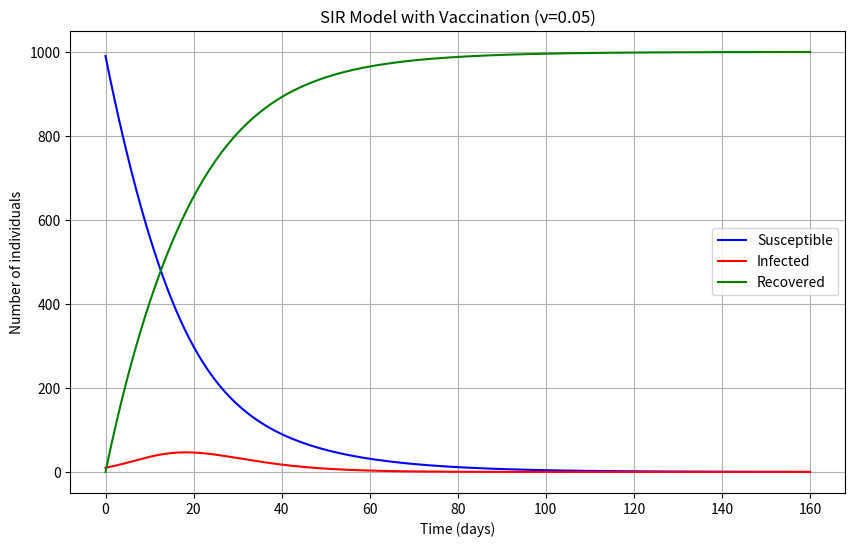
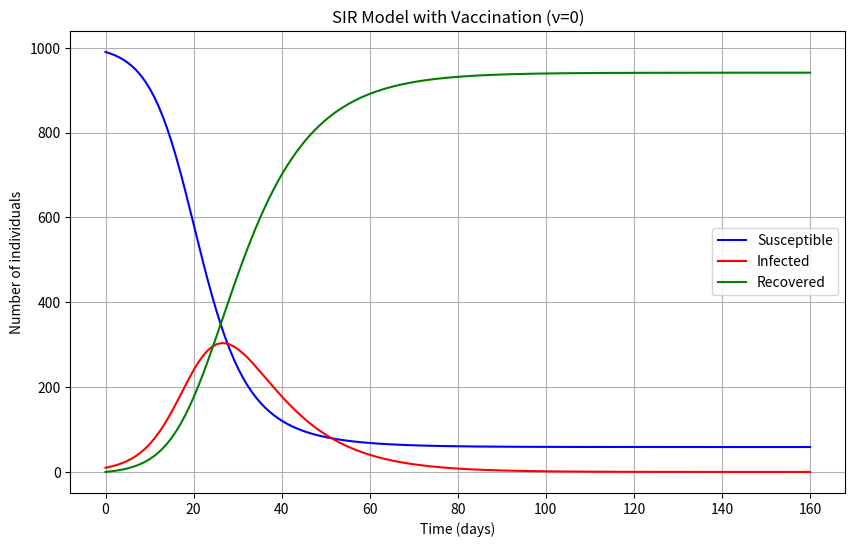
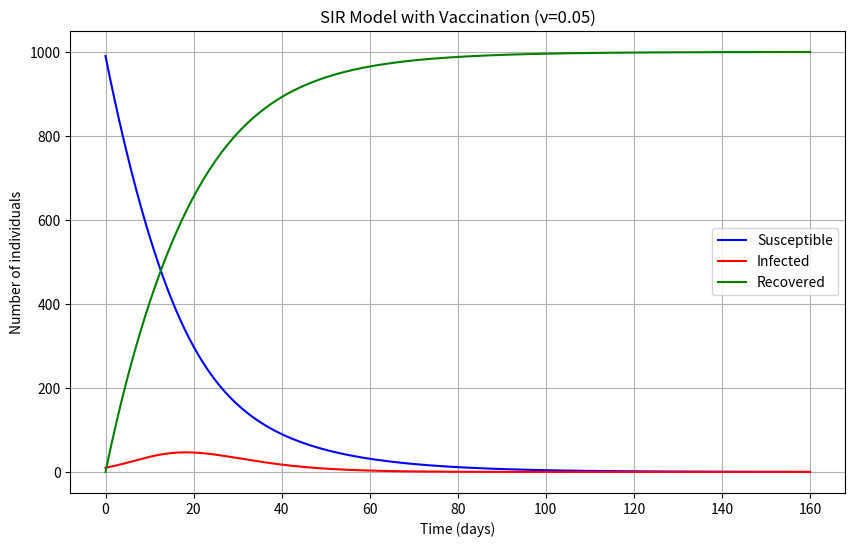
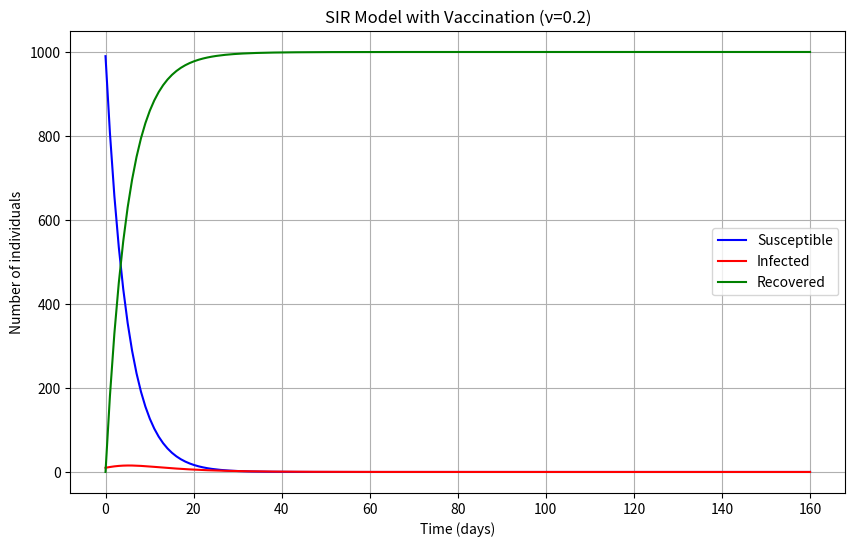
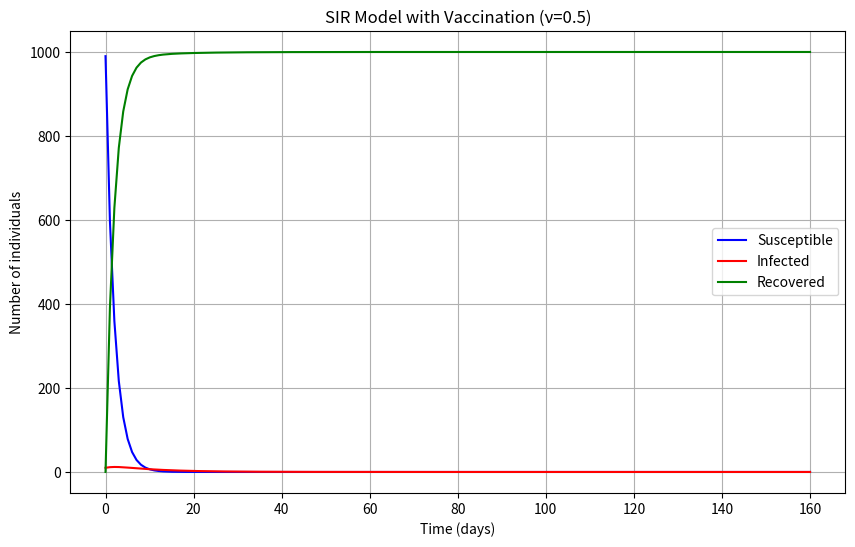
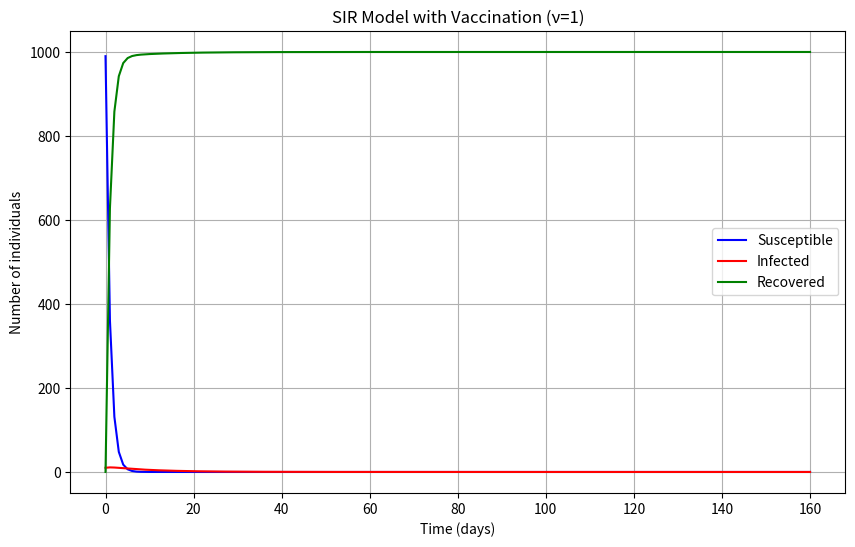

Reproduce these figures in Python, in order.
# -*- coding: utf-8 -*-
"""BME_hw1_b10901069.ipynb

Automatically generated by Colab.

Original file is located at
    https://colab.research.google.com/drive/18Zh607Z7Hfkic1KALFDSrnI1gwToGxsw
"""

import numpy as np
from scipy.integrate import odeint
import matplotlib.pyplot as plt

def sir_vaccine_model(y, t, beta, gamma, nu):
    S, I, R = y
    N = S + I + R
    dS = -beta * S * I / N - nu * S
    dI = beta * S * I / N - gamma * I
    dR = gamma * I + nu * S
    return [dS, dI, dR]

S0 = 990  # Susceptible individuals
I0 = 10   # Infected individuals
R0 = 0    # Recovered individuals
initial_conditions = [S0, I0, R0]
beta = 0.3   # Infection rate
gamma = 0.1  # Recovery rate
nu = 0.05    # Vaccination rate

# Time points
t = np.linspace(0, 160, 160)

solution = odeint(sir_vaccine_model, initial_conditions, t, args=(beta, gamma, nu))
S, I, R = solution.T

plt.figure(figsize=(10, 6))
plt.plot(t, S, 'b', label='Susceptible')
plt.plot(t, I, 'r', label='Infected')
plt.plot(t, R, 'g', label='Recovered')
plt.title('SIR Model with Vaccination (ν=0.05)')
plt.xlabel('Time (days)')
plt.ylabel('Number of individuals')
plt.legend()
plt.grid()
plt.show()

nu2 = [0, 0.05, 0.2, 0.5, 1]

for n in nu2:
  solution = odeint(sir_vaccine_model, initial_conditions, t, args=(beta, gamma, n))
  S, I, R = solution.T
  plt.figure(figsize=(10, 6))
  plt.plot(t, S, 'b', label='Susceptible')
  plt.plot(t, I, 'r', label='Infected')
  plt.plot(t, R, 'g', label='Recovered')
  plt.title(f'SIR Model with Vaccination (ν={n})')
  plt.xlabel('Time (days)')
  plt.ylabel('Number of individuals')
  plt.legend()
  plt.grid()
  plt.show()